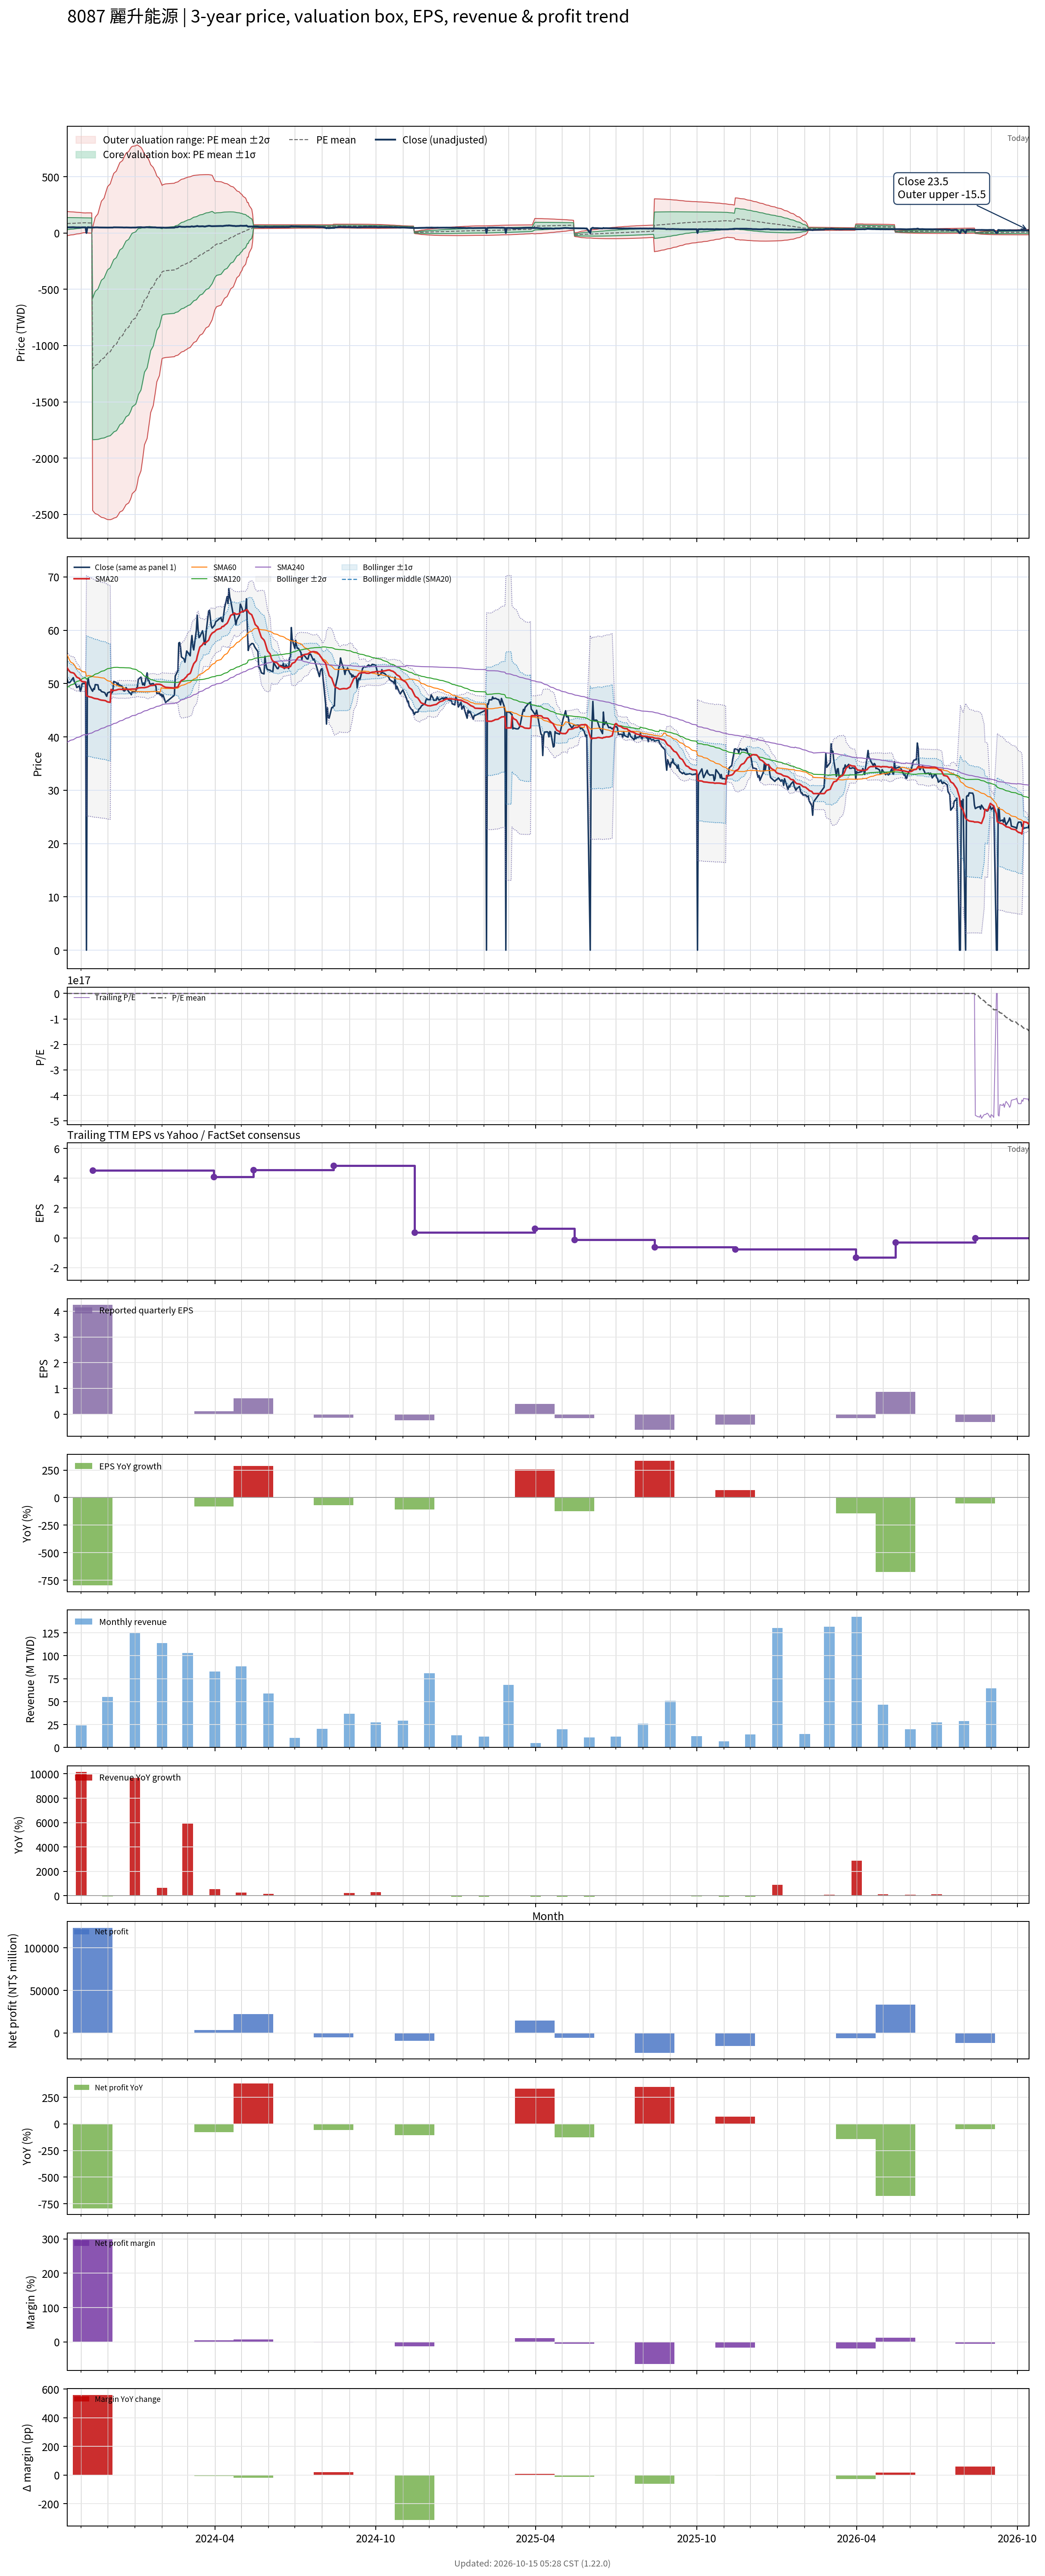

The table this chart was drawn from, first rows:
# chart-version: skill-stock-dynamic-val…
date, close, available_date, period_end, eps, ttm_eps, pe, pe_mean, pe_std, price_m2, price_m1, price_mean, price_p1, price_p2, forward_eps, forward_pe, forward_pe_mean, forward_pe_std, forward_price_m2, forward_price_m1, forward_price_mean, forward_price_p1, forward_price_p2, sma20
2023-10-16, 50.9, 2023-08-14, 2023-06-30, -0.42, -0.33, -154.2, -253, 162.9, 191, 137.2, 83.48, 29.72, -24.04, , , , , , , , , , 52.97
2023-10-17, 50.2, 2023-08-14, 2023-06-30, -0.42, -0.33, -152.1, -254.5, 161.1, 190.3, 137.1, 83.98, 30.81, -22.36, , , , , , , , , , 52.69
2023-10-18, 50.2, 2023-08-14, 2023-06-30, -0.42, -0.33, -152.1, -256, 159.3, 189.6, 137, 84.48, 31.91, -20.65, , , , , , , , , , 52.45
2023-10-19, 50.2, 2023-08-14, 2023-06-30, -0.42, -0.33, -152.1, -257.5, 157.4, 188.9, 136.9, 84.97, 33.01, -18.95, , , , , , , , , , 52.25
2023-10-20, 50.4, 2023-08-14, 2023-06-30, -0.42, -0.33, -152.7, -259, 155.6, 188.1, 136.8, 85.46, 34.13, -17.21, , , , , , , , , , 52.1
2023-10-23, 51.1, 2023-08-14, 2023-06-30, -0.42, -0.33, -154.8, -260.5, 153.6, 187.4, 136.7, 85.96, 35.27, -15.43, , , , , , , , , , 51.99
2023-10-24, 50.5, 2023-08-14, 2023-06-30, -0.42, -0.33, -153, -262, 151.7, 186.6, 136.5, 86.46, 36.41, -13.64, , , , , , , , , , 51.9
2023-10-25, 50, 2023-08-14, 2023-06-30, -0.42, -0.33, -151.5, -263.5, 149.7, 185.7, 136.3, 86.95, 37.55, -11.84, , , , , , , , , , 51.67
2023-10-26, 49.75, 2023-08-14, 2023-06-30, -0.42, -0.33, -150.8, -264.9, 147.7, 184.9, 136.2, 87.43, 38.7, -10.03, , , , , , , , , , 51.43
2023-10-27, 49.25, 2023-08-14, 2023-06-30, -0.42, -0.33, -149.2, -266.4, 145.6, 184, 136, 87.91, 39.86, -8.189, , , , , , , , , , 51.2
2023-10-30, 49.55, 2023-08-14, 2023-06-30, -0.42, -0.33, -150.2, -267.9, 143.5, 183.1, 135.8, 88.4, 41.04, -6.315, , , , , , , , , , 50.96
2023-10-31, 48.55, 2023-08-14, 2023-06-30, -0.42, -0.33, -147.1, -269.3, 141.4, 182.2, 135.5, 88.88, 42.22, -4.432, , , , , , , , , , 50.69
2023-11-01, 48.95, 2023-08-14, 2023-06-30, -0.42, -0.33, -148.3, -270.8, 139.2, 181.2, 135.3, 89.36, 43.43, -2.491, , , , , , , , , , 50.5
2023-11-02, 49.95, 2023-08-14, 2023-06-30, -0.42, -0.33, -151.4, -272.3, 136.9, 180.2, 135, 89.85, 44.68, -0.4892, , , , , , , , , , 50.4
2023-11-03, 50, 2023-08-14, 2023-06-30, -0.42, -0.33, -151.5, -273.8, 134.5, 179.1, 134.7, 90.35, 45.95, 1.551, , , , , , , , , , 50.34
2023-11-06, 50, 2023-08-14, 2023-06-30, -0.42, -0.33, -151.5, -275.3, 132.1, 178, 134.4, 90.84, 47.24, 3.631, , , , , , , , , , 50.3
2023-11-07, 0.000000, 2023-08-14, 2023-06-30, -0.42, -0.33, -0.000000, -273, 134.5, 178.9, 134.5, 90.09, 45.7, 1.315, , , , , , , , , , 47.7
2023-11-08, 50.1, 2023-08-14, 2023-06-30, -0.42, -0.33, -151.8, -272, 135, 178.8, 134.3, 89.75, 45.22, 0.6839, , , , , , , , , , 47.65
2023-11-09, 51, 2023-08-14, 2023-06-30, -0.42, -0.33, -154.5, -271, 135.4, 178.8, 134.1, 89.44, 44.76, 0.08792, , , , , , , , , , 47.6
2023-11-10, 49.8, 2023-08-14, 2023-06-30, -0.42, -0.33, -150.9, -270, 135.8, 178.8, 133.9, 89.12, 44.29, -0.529, , , , , , , , , , 47.52
2023-11-13, 48.8, 2023-08-14, 2023-06-30, -0.42, -0.33, -147.9, -269, 136.3, 178.7, 133.8, 88.78, 43.81, -1.162, , , , , , , , , , 47.41
2023-11-14, 48.55, 2023-11-14, 2023-09-30, 4.25, 4.53, 10.72, -266.7, 138.7, -2464, -1836, -1208, -580.1, 48, , , , , , , , , , 47.33
2023-11-15, 49.05, 2023-11-14, 2023-09-30, 4.25, 4.53, 10.83, -264.4, 140.9, -2475, -1836, -1198, -559.1, 79.42, , , , , , , , , , 47.27
2023-11-16, 48.9, 2023-11-14, 2023-09-30, 4.25, 4.53, 10.79, -262, 143.2, -2484, -1836, -1187, -538.4, 110.1, , , , , , , , , , 47.21
2023-11-17, 49.8, 2023-11-14, 2023-09-30, 4.25, 4.53, 10.99, -259.7, 145.3, -2493, -1835, -1176, -518.1, 140.2, , , , , , , , , , 47.18
2023-11-20, 49.75, 2023-11-14, 2023-09-30, 4.25, 4.53, 10.98, -257.4, 147.4, -2501, -1834, -1166, -498.1, 169.6, , , , , , , , , , 47.11
2023-11-21, 48.9, 2023-11-14, 2023-09-30, 4.25, 4.53, 10.79, -254.9, 149.4, -2508, -1831, -1155, -478, 198.8, , , , , , , , , , 47.03
2023-11-22, 48.8, 2023-11-14, 2023-09-30, 4.25, 4.53, 10.77, -252.5, 151.3, -2515, -1829, -1144, -458.1, 227.4, , , , , , , , , , 46.97
2023-11-23, 48.8, 2023-11-14, 2023-09-30, 4.25, 4.53, 10.77, -250, 153.2, -2520, -1826, -1132, -438.5, 255.4, , , , , , , , , , 46.92
2023-11-24, 48.5, 2023-11-14, 2023-09-30, 4.25, 4.53, 10.71, -247.6, 155, -2526, -1824, -1122, -419.4, 282.8, , , , , , , , , , 46.89
2023-11-27, 48.35, 2023-11-14, 2023-09-30, 4.25, 4.53, 10.67, -245.2, 156.8, -2531, -1821, -1111, -400.6, 309.5, , , , , , , , , , 46.83
2023-11-28, 48.25, 2023-11-14, 2023-09-30, 4.25, 4.53, 10.65, -242.8, 158.5, -2535, -1818, -1100, -382, 335.8, , , , , , , , , , 46.81
2023-11-29, 47.9, 2023-11-14, 2023-09-30, 4.25, 4.53, 10.57, -240.4, 160.1, -2539, -1814, -1089, -363.6, 361.6, , , , , , , , , , 46.76
2023-11-30, 47.6, 2023-11-14, 2023-09-30, 4.25, 4.53, 10.51, -237.9, 161.7, -2543, -1810, -1078, -345.5, 386.9, , , , , , , , , , 46.64
2023-12-01, 48.25, 2023-11-14, 2023-09-30, 4.25, 4.53, 10.65, -235.6, 163.2, -2546, -1806, -1067, -327.7, 411.7, , , , , , , , , , 46.55
2023-12-04, 48.45, 2023-11-14, 2023-09-30, 4.25, 4.53, 10.7, -232.9, 164.6, -2547, -1801, -1055, -309.4, 436.4, , , , , , , , , , 46.48
2023-12-05, 48.15, 2023-11-14, 2023-09-30, 4.25, 4.53, 10.63, -230, 165.9, -2545, -1793, -1042, -290.8, 460.5, , , , , , , , , , 48.88
2023-12-06, 48.3, 2023-11-14, 2023-09-30, 4.25, 4.53, 10.66, -227.1, 167, -2542, -1785, -1029, -272.4, 484, , , , , , , , , , 48.8
2023-12-07, 48.55, 2023-11-14, 2023-09-30, 4.25, 4.53, 10.72, -224.2, 168.1, -2539, -1777, -1016, -254.4, 507, , , , , , , , , , 48.67
2023-12-08, 50.4, 2023-11-14, 2023-09-30, 4.25, 4.53, 11.13, -221.2, 169, -2533, -1768, -1002, -236.4, 529.3, , , , , , , , , , 48.7
2023-12-11, 50.2, 2023-11-14, 2023-09-30, 4.25, 4.53, 11.08, -218, 169.8, -2526, -1757, -987.7, -218.6, 550.6, , , , , , , , , , 48.77
2023-12-12, 49.8, 2023-11-14, 2023-09-30, 4.25, 4.53, 10.99, -214.8, 170.4, -2517, -1745, -973.1, -201, 571, , , , , , , , , , 48.84
2023-12-13, 50.1, 2023-11-14, 2023-09-30, 4.25, 4.53, 11.06, -211.4, 170.8, -2505, -1731, -957.5, -183.8, 589.9, , , , , , , , , , 48.89
2023-12-14, 49.6, 2023-11-14, 2023-09-30, 4.25, 4.53, 10.95, -207.9, 171.1, -2492, -1717, -941.8, -166.9, 608, , , , , , , , , , 48.92
2023-12-15, 49.75, 2023-11-14, 2023-09-30, 4.25, 4.53, 10.98, -204.5, 171.3, -2479, -1702, -926.4, -150.3, 625.8, , , , , , , , , , 48.92
2023-12-18, 49.4, 2023-11-14, 2023-09-30, 4.25, 4.53, 10.91, -201.2, 171.7, -2467, -1689, -911.6, -134, 643.6, , , , , , , , , , 48.9
2023-12-19, 48.7, 2023-11-14, 2023-09-30, 4.25, 4.53, 10.75, -198, 172, -2455, -1676, -896.9, -117.9, 661, , , , , , , , , , 48.89
2023-12-20, 48.6, 2023-11-14, 2023-09-30, 4.25, 4.53, 10.73, -194.7, 172.1, -2442, -1662, -882, -102.2, 677.6, , , , , , , , , , 48.88
2023-12-21, 48.7, 2023-11-14, 2023-09-30, 4.25, 4.53, 10.75, -191.4, 172.3, -2428, -1647, -867.1, -86.71, 693.7, , , , , , , , , , 48.88
2023-12-22, 49.25, 2023-11-14, 2023-09-30, 4.25, 4.53, 10.87, -188.1, 172.3, -2413, -1633, -852.2, -71.53, 709.1, , , , , , , , , , 48.91
2023-12-25, 48.5, 2023-11-14, 2023-09-30, 4.25, 4.53, 10.71, -184.8, 172.3, -2398, -1618, -837.2, -56.65, 723.9, , , , , , , , , , 48.92
2023-12-26, 48.25, 2023-11-14, 2023-09-30, 4.25, 4.53, 10.65, -181.5, 172.2, -2383, -1603, -822.3, -42.06, 738.2, , , , , , , , , , 48.92
2023-12-27, 48.2, 2023-11-14, 2023-09-30, 4.25, 4.53, 10.64, -178.2, 172.1, -2367, -1587, -807.4, -27.75, 751.9, , , , , , , , , , 48.94
2023-12-28, 47.9, 2023-11-14, 2023-09-30, 4.25, 4.53, 10.57, -174.6, 171.5, -2345, -1568, -791.2, -14.21, 762.7, , , , , , , , , , 48.95
2023-12-29, 48.45, 2023-11-14, 2023-09-30, 4.25, 4.53, 10.7, -170.7, 170.3, -2316, -1545, -773.4, -1.907, 769.6, , , , , , , , , , 48.96
2024-01-02, 48.5, 2023-11-14, 2023-09-30, 4.25, 4.53, 10.71, -166.7, 168.9, -2286, -1521, -755.4, 9.781, 774.9, , , , , , , , , , 48.97
2024-01-03, 49.15, 2023-11-14, 2023-09-30, 4.25, 4.53, 10.85, -162.9, 167.6, -2257, -1497, -737.9, 21.43, 780.8, , , , , , , , , , 49.02
2024-01-04, 49.4, 2023-11-14, 2023-09-30, 4.25, 4.53, 10.91, -158.8, 165.7, -2221, -1470, -719.2, 31.53, 782.3, , , , , , , , , , 49.07
2024-01-05, 50.8, 2023-11-14, 2023-09-30, 4.25, 4.53, 11.21, -154.2, 162.8, -2174, -1436, -698.7, 38.9, 776.5, , , , , , , , , , 49.18
... 669 more rows
